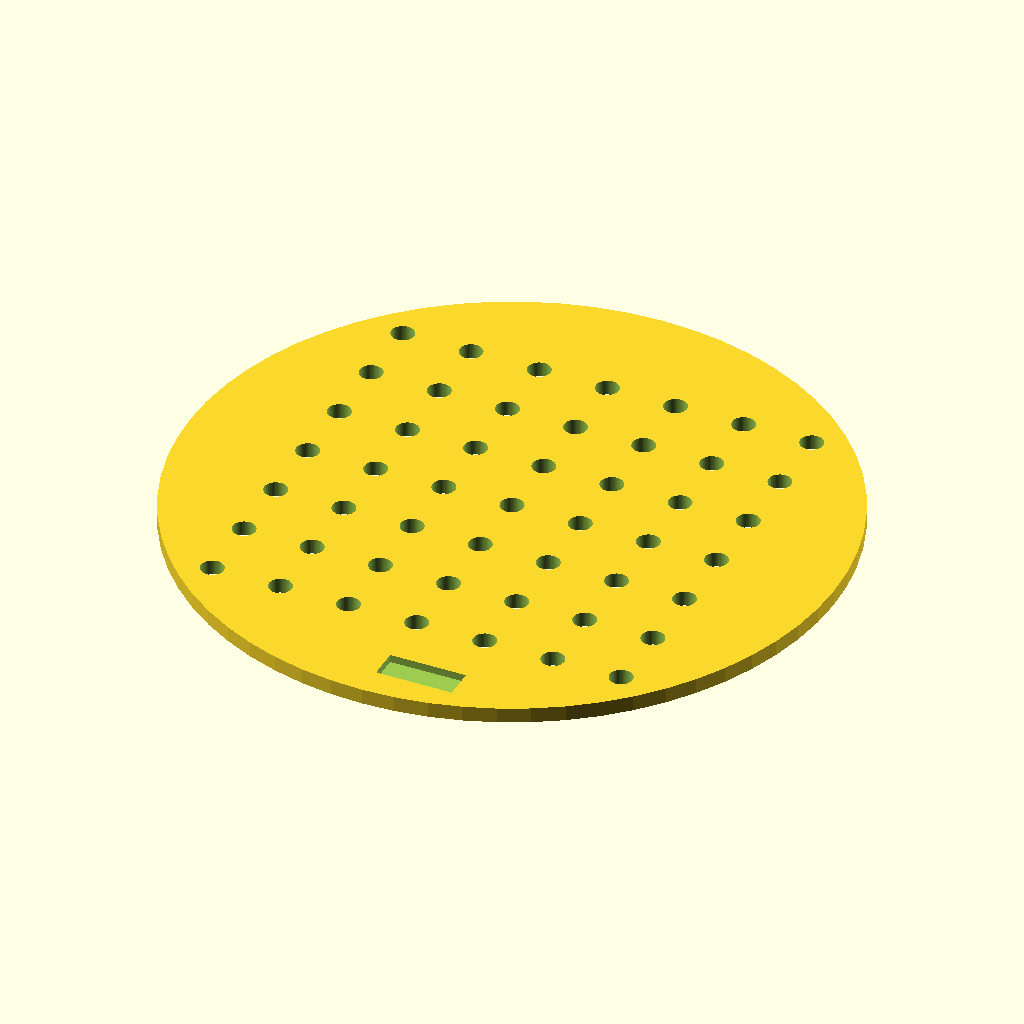
Cell 1: the model at its default parameters.
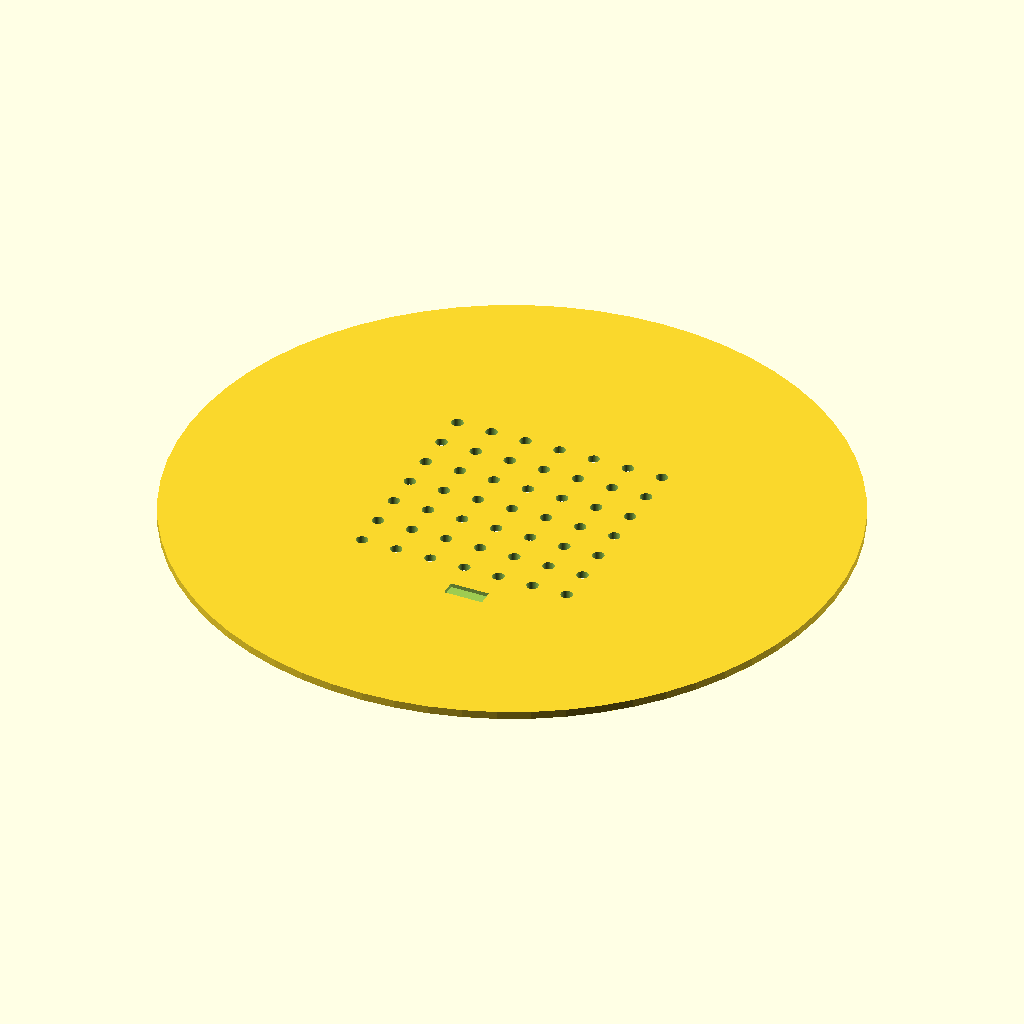
Cell 2: diameter_disc = 170 (everything else at default).
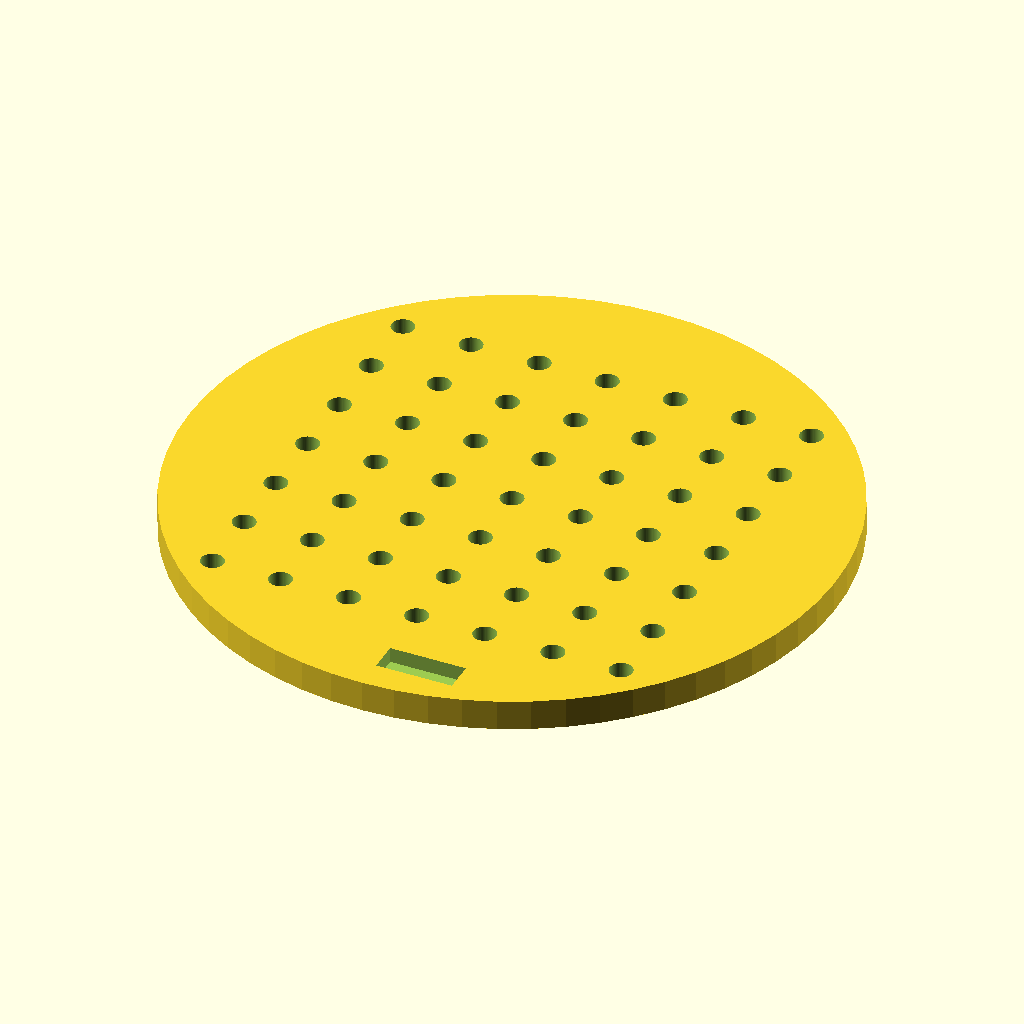
Cell 3: the same model with thickness_disc = 4.
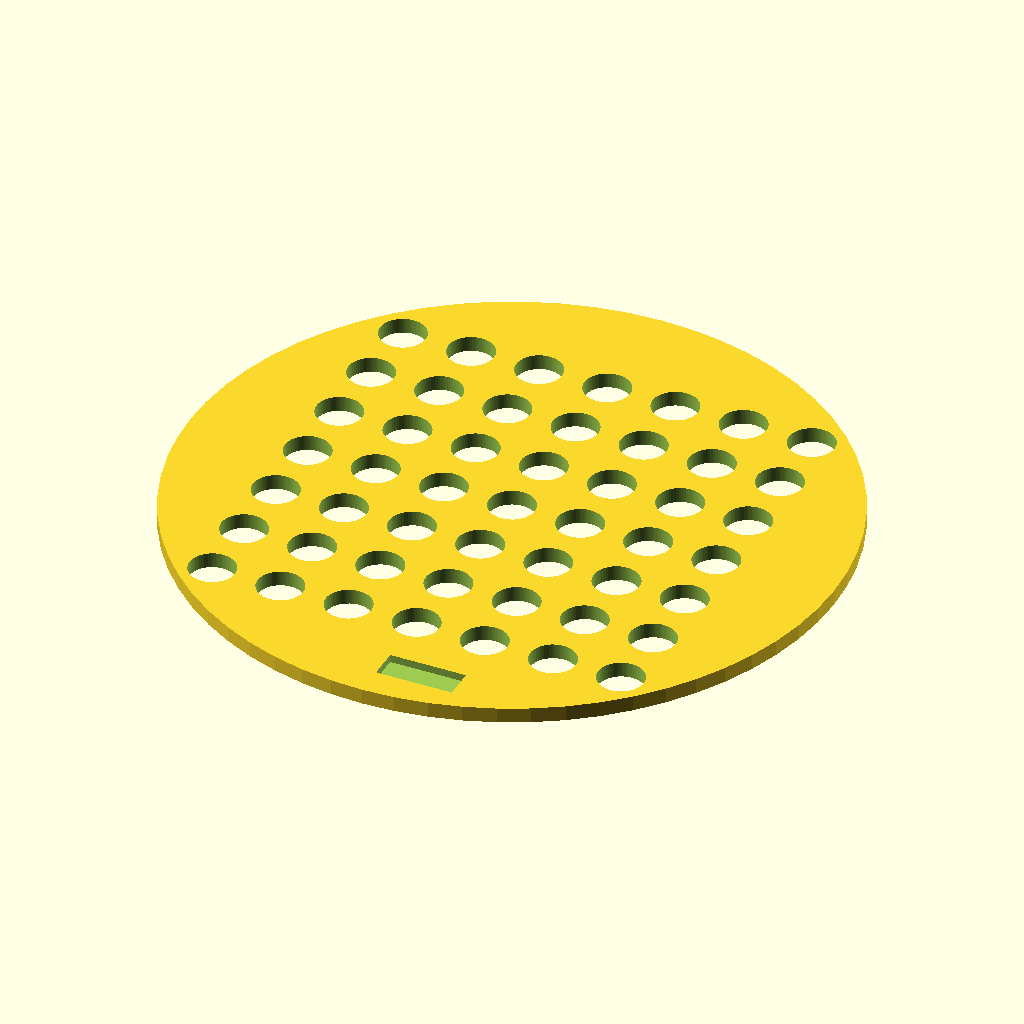
Cell 4 — hole_diameter set to 6, the other parameters unchanged.
All cells are drawn from the same view direction (rotation 55°, 0°, 25°, orthographic, colour scheme Cornfield), but the view is re-fitted for each cell, so position and scale can differ between cells as well as the parameter.
The OpenSCAD source (bench/results/main-tiiny/code/tiiny_Qwen_Qwen3-30B-A3B-Instruct/seed_sowing_template_s2_a1.scad):
// Sowing template for 90 mm Petri dish
// Corrected to match specifications exactly

// Overall disc dimensions
diameter_disc = 85;
thickness_disc = 2;

// Grid parameters
grid_rows = 7;
grid_cols = 7;
hole_diameter = 3;
hole_spacing = 9;

// Notch dimensions
notch_width = 10;      // X direction
notch_depth = 4;       // Y direction (in from rim)

// Set resolution for smooth holes
$fn = 64;

// Main disc body
module disc() {
    difference() {
        // Solid disc: centered on origin, lies on XY plane at z = 0
        cylinder(h = thickness_disc, r = diameter_disc / 2, center = true);
        
        // Cut out the grid of holes
        // Center the grid on the origin: total span = (6 * 9) = 54 mm
        // So grid spans from -27 to +27 in both X and Y
        for (i = [0 : grid_rows - 1]) {
            for (j = [0 : grid_cols - 1]) {
                translate([
                    -27 + j * hole_spacing,
                    -27 + i * hole_spacing,
                    0
                ]) {
                    cylinder(h = thickness_disc + 0.1, r = hole_diameter / 2, center = true);
                }
            }
        }
        
        // Cut out the orientation notch
        // Notch is on the +Y side, centered on Y axis, 10 mm wide (X), 4 mm deep (Y from rim)
        // Rim is at Y = -42.5 (since disc radius is 42.5), so notch starts at Y = -42.5 + 4 = -38.5
        // Notch extends from Y = -42.5 to Y = -38.5 (4 mm deep), and X from -5 to +5 (10 mm wide)
        translate([
            0,
            -42.5 + notch_depth,
            -0.01
        ]) {
            cube([
                notch_width,
                notch_depth,
                thickness_disc + 0.02
            ], center = false);
        }
    }
}

// Ensure the part sits flat on the bed at z = 0
// The cylinder is centered at z = 0, so bottom is at z = -1, top at z = 1
// We need to shift the entire part so that z = -1 becomes z = 0
// But the problem says: "lies on the bed" — so the bottom must be at z = 0

// Adjust: move the whole disc up by 1 mm so that its bottom is at z = 0
translate([0, 0, 1]) {
    disc();
}
Parameter table extracted from the source (name, type, default, range or options):
diameter_disc: number, default 85
thickness_disc: number, default 2
grid_rows: number, default 7
grid_cols: number, default 7
hole_diameter: number, default 3
hole_spacing: number, default 9
notch_width: number, default 10
notch_depth: number, default 4
